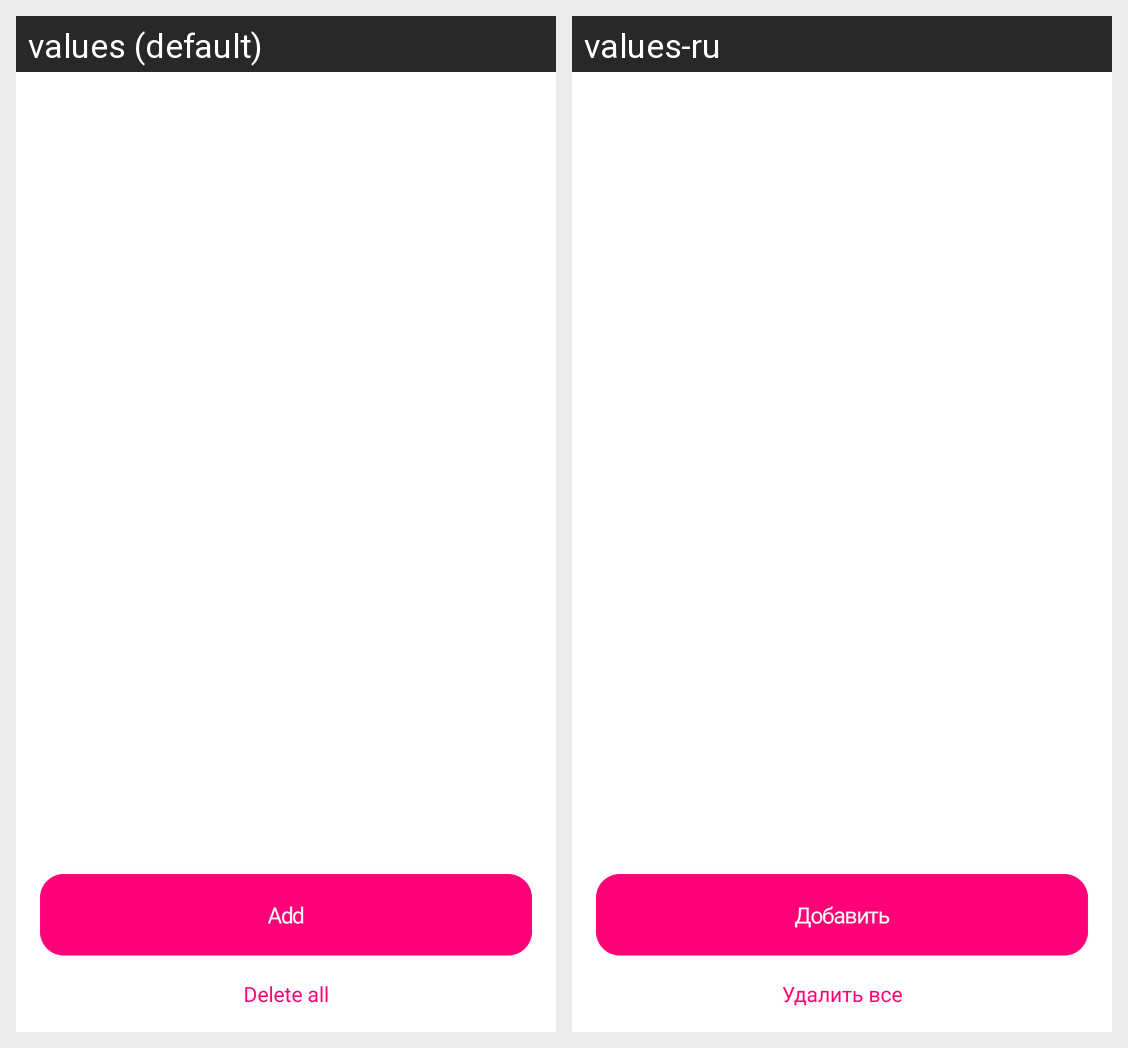

Strings drawn on this Android screen and how each of the app's shown locales translates them:
Android screen res/layout/fragment_root.xml rendered under 2 locales, left to right: values (default), values-ru. Device: Nexus 5 (rendered at 1080×1920; each locale shown at half size, 540×960, under a caption strip naming it); theme Theme.UserSystem.
Strings drawn on this screen, with the default value and each locale's value (text and hints the layout hard-codes, and strings that could not be matched under every locale, appear in the picture but are not listed):

add
  values: Add
  values-ru: Добавить

root_delete_all_button
  values: Delete all
  values-ru: Удалить все
